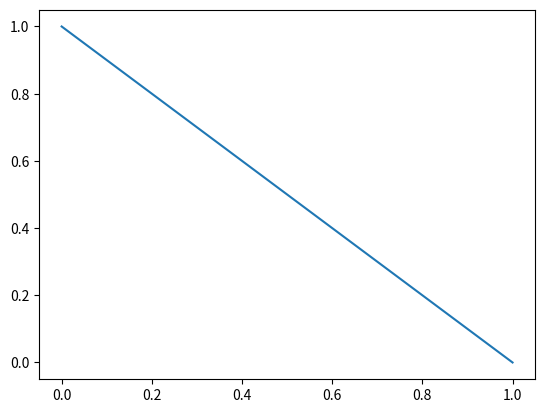
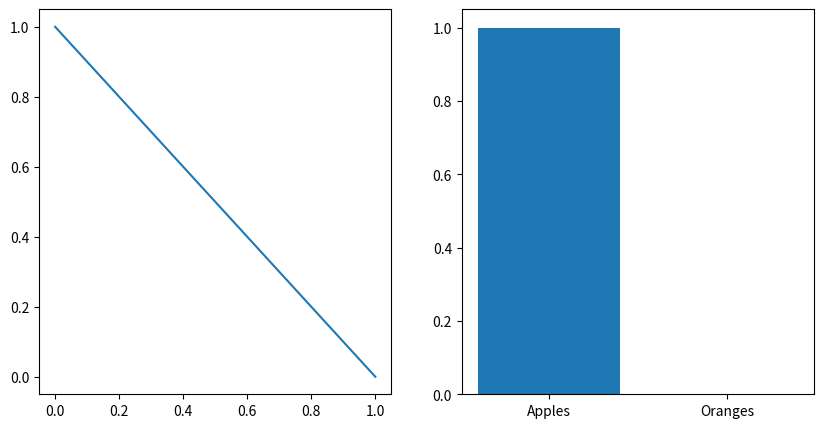
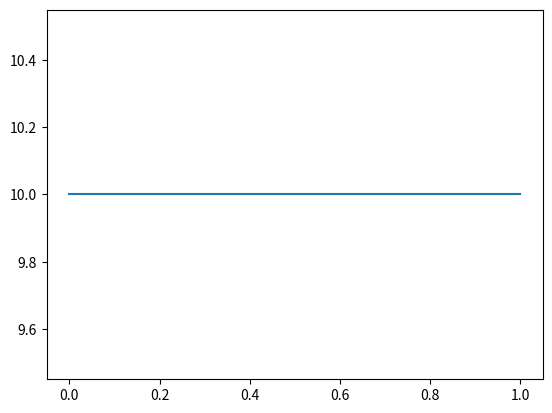
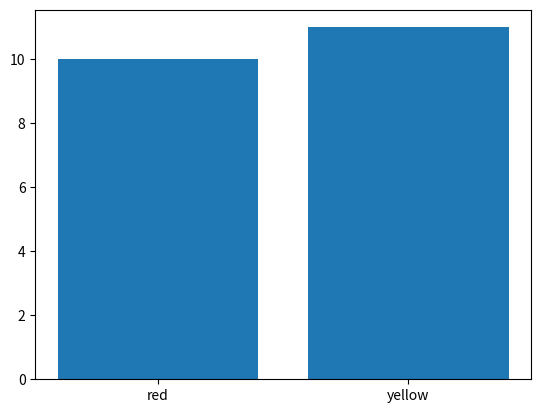

Python code for these plots, in order:
import matplotlib.pyplot as plt

# Create a simple plot
plt.plot([0,1], [1,0])
# TODO: Save the plot as a jpg named "single.jpg" using plt.savefig 


import matplotlib.pyplot as plt

# The next few lines creates a directory called "sample results"
# Don't worry too much about how this works, it's just to make sure there is a directory for the example
import os
if not os.path.exists("sample_results"):
    os.makedirs("sample_results")

# Create a simple subfig plot
fig, axs = plt.subplots(1, 2, figsize = (10,5))
axs[0].plot([0,1], [1,0])
axs[1].bar(["Apples", "Oranges"], [1, 0])

# TODO: Save the resulting figure as a png named "multiple.png" in the folder "sample_results"


import matplotlib.pyplot as plt

# Create two independent figures and axes
fig1, ax1 = plt.subplots()
fig2, ax2 = plt.subplots()

# Check the type of the created axis
print(type(ax1))

# PLot data on the two axes independently
ax1.plot([0, 1], [10, 10])
ax2.bar(["red", "yellow"], [10, 11])

# Save the figure independently as pdfs
fig1.savefig("figure1.pdf")
fig2.savefig("figure2.pdf")